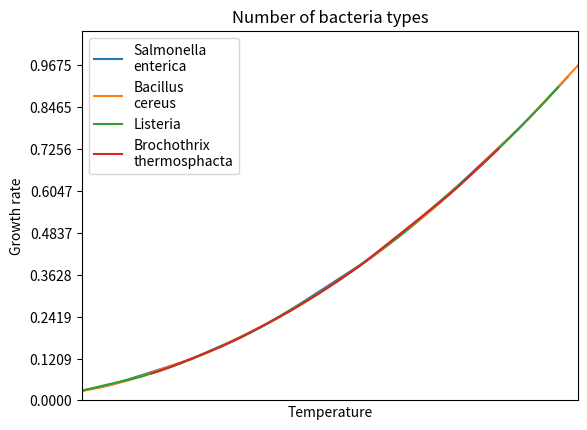

Source code (Python):
# -*- coding: utf-8 -*-
"""
Created on Thu Oct 25 14:16:25 2018

[redacted]
"""
import numpy as np
import matplotlib.pyplot as plt
import random
def dataPlot(data):
    """
    Given an Nx3 bacteria data matrix matrix,
    plots a bar chart with the number of rows for each bacteria type in the Nx3 matrix
    and a graph for the growth rate of each bacteria type by temperature on the same coordinate system
    """
    bacteriaNames = ['Salmonella\nenterica', 'Bacillus\ncereus', 'Listeria', 'Brochothrix\nthermosphacta']
    
    bacteria = []
     #Add rows where bacteria=i+1 to that bacteria's row matrix
    for i in range(4):
        bacteria.append( data[data[:,2] == i+1])
    
    bacteriaAmounts = [len(x) for x in bacteria]
    
    #Make a bar chart with the number of the bacteria as x and amount of observations as y
    plt.bar(np.array(range(4)), bacteriaAmounts)
    #Set appropriate axes & legend
    plt.ylabel('Bacteria')
    plt.xlabel('Type')
    plt.title('Number of bacteria types')
    #Write names and amounts of bacteria types on x-axis
    plt.xticks(range(0,4), [str(x[1]) + " " + x[0] for x in zip(bacteriaNames,bacteriaAmounts)])
    #Make single ticks all the way to the most measured bacteria
    plt.yticks(np.arange(0,max(bacteriaAmounts)+1, int(max(bacteriaAmounts)/5)))
    plt.show()
    
    #Sort the bacteria arrays by temperature
    bacteria = [x[x[:,0].argsort()] for x in bacteria]
    
    maxGrowth = max(data[:,1])
    
    plts = []
    #Plot all bacteria arrays, growth to temperature
    for single in bacteria:
        plts.append(plt.plot(single[:,0], single[:,1]))
    #Set appropriate axes & legend
    plt.axis([10,60,0,maxGrowth+0.1])
    plt.ylabel('Growth rate')
    plt.yticks(np.arange(0, maxGrowth+0.1, maxGrowth/8))
    plt.xlabel('Temperature')
    #Make a legend for the bacteria growth plots for all bacterias we have measurements of
    plt.legend((plts[x][0] for x in range(4) if bacteriaAmounts[x] > 0), bacteriaNames)
    plt.show()
    
    return bacteria



dat = np.array([]).reshape(0,3)
for x in range(61):
    dat = np.vstack((dat, np.array([x, x**2/(61**2), random.randint(1,4)])))

dataPlot(dat)
